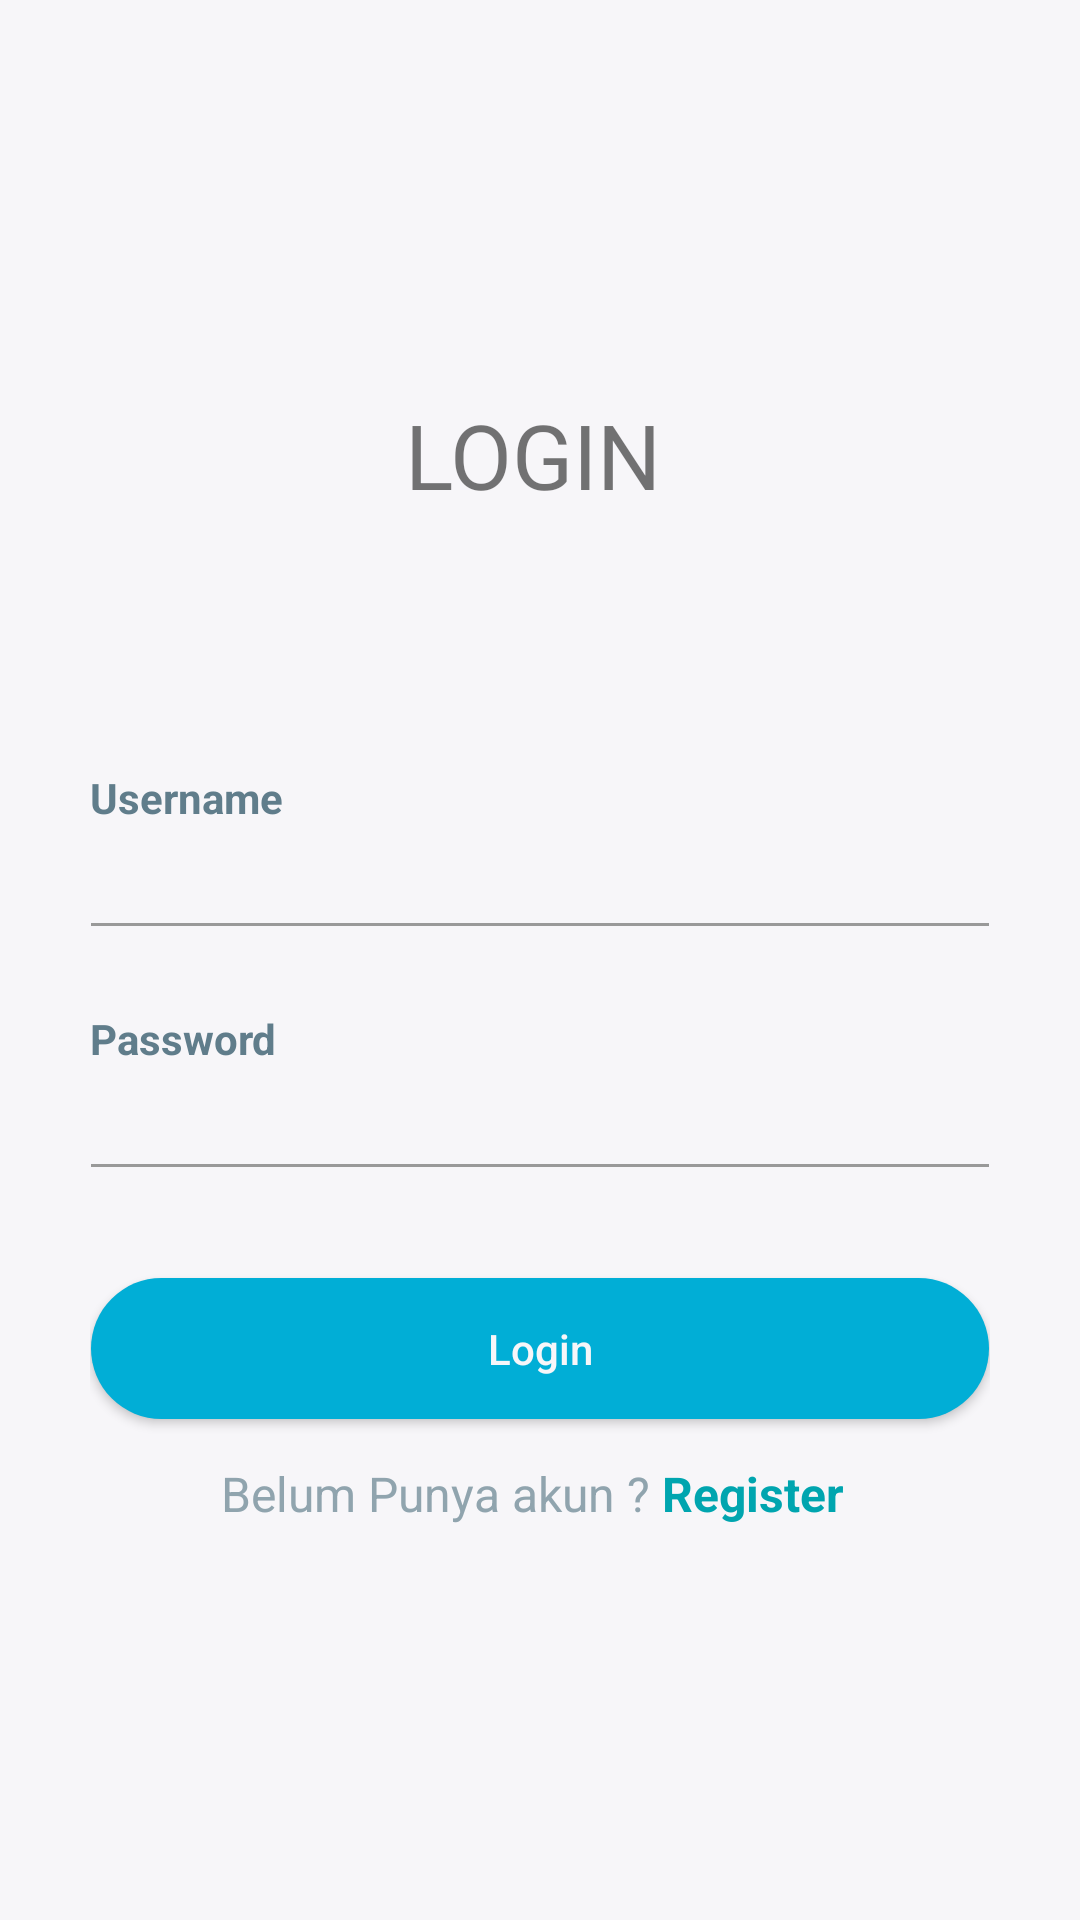

This screen was rendered from an Android layout file. Write that file and the resources it references.
<!-- AndroidManifest.xml: application theme AppTheme -->
<!-- res/layout/activity_login.xml -->
<?xml version="1.0" encoding="utf-8"?>
<LinearLayout xmlns:android="http://schemas.android.com/apk/res/android"
    android:layout_width="match_parent"
    android:layout_height="match_parent"
    android:background="@color/white"
    android:orientation="vertical">

    <RelativeLayout
        android:layout_width="match_parent"
        android:layout_height="match_parent">

        <LinearLayout
            android:layout_width="330dp"
            android:layout_height="wrap_content"
            android:layout_centerInParent="true"
            android:layout_centerVertical="true"
            android:orientation="vertical"
            android:padding="15dp">

            <TextView
                android:layout_width="90dp"
                android:layout_height="90dp"
                android:layout_gravity="center_horizontal"
                android:src="@drawable/baca"
                android:text="LOGIN"

                android:textSize="30dp"
                />

            <View
                android:layout_width="0dp"
                android:layout_height="35dp" />

            <TextView
                android:layout_width="wrap_content"
                android:layout_height="wrap_content"
                android:text="Username"
                android:textAlignment="center"
                android:textAppearance="@style/Base.TextAppearance.AppCompat.Small"
                android:textColor="@color/blue_grey_500"
                android:textStyle="bold" />

            <EditText
                android:id="@+id/user"
                android:layout_width="match_parent"
                android:layout_height="wrap_content"
                android:layout_marginLeft="-4dp"
                android:layout_marginRight="-4dp"
                android:inputType="textEmailAddress"
                android:maxLength="50"
                android:maxLines="1"
                android:singleLine="true"
                android:textColor="@color/blue_grey_300"
                android:theme="@style/EditText.Grey" />

            <View
                android:layout_width="0dp"
                android:layout_height="20dp" />

            <TextView
                android:layout_width="wrap_content"
                android:layout_height="wrap_content"
                android:text="Password"
                android:textAlignment="center"
                android:textAppearance="@style/Base.TextAppearance.AppCompat.Small"
                android:textColor="@color/blue_grey_500"
                android:textStyle="bold" />

            <EditText
                android:id="@+id/pass"
                android:layout_width="match_parent"
                android:layout_height="wrap_content"
                android:layout_marginLeft="-4dp"
                android:layout_marginRight="-4dp"
                android:inputType="textPassword"
                android:maxLength="50"
                android:maxLines="1"
                android:singleLine="true"
                android:textColor="@color/blue_grey_300"
                android:theme="@style/EditText.Grey" />

            <View
                android:layout_width="0dp"
                android:layout_height="10dp"/>














            <View
                android:layout_width="0dp"
                android:layout_height="15dp" />

            <Button
                android:id="@+id/fab_login"
                android:layout_width="match_parent"
                android:layout_height="55dp"
                android:layout_marginLeft="-4dp"
                android:layout_marginRight="-4dp"
                android:background="@drawable/btn_rounded_green"
                android:text="Login"
                android:textAllCaps="false"
                android:textColor="@color/white" />

            <View
                android:layout_width="0dp"
                android:layout_height="5dp" />

            <LinearLayout
                android:layout_width="match_parent"
                android:layout_height="wrap_content"
                android:layout_marginTop="5dp"
                android:gravity="center"
                android:orientation="horizontal">

                <TextView
                    android:layout_width="wrap_content"
                    android:layout_height="wrap_content"
                    android:text="Belum Punya akun ? "
                    android:textAppearance="@style/Base.TextAppearance.AppCompat.Subhead"
                    android:textColor="@color/blue_grey_300" />

                <TextView
                    android:id="@+id/Register"
                    android:layout_width="wrap_content"
                    android:layout_height="wrap_content"
                    android:clickable="true"
                    android:text="Register"
                    android:textAppearance="@style/Base.TextAppearance.AppCompat.Subhead"
                    android:textColor="@color/black"
                    android:layout_marginRight="5dp"
                    android:textStyle="bold" />

            </LinearLayout>

        </LinearLayout>

    </RelativeLayout>

</LinearLayout>
<!-- resources referenced by this layout -->
<resources>
  <color name="black">#00a5af</color>
  <color name="blue_grey_300">#90A4AE</color>
  <color name="blue_grey_400">#78909C</color>
  <color name="blue_grey_500">#607D8B</color>
  <color name="white">#f7f6f9</color>
  <!-- drawable baca: png bitmap (drawable, 27418 bytes) -->
  <!-- drawable btn_rounded_green: vector/xml drawable (drawable, 2246 chars, omitted) -->
  <style name="EditText.Grey" parent="@style/AppTheme">
          <item name="colorControlActivated">@color/grey_60</item>
          <item name="colorControlHighlight">@color/grey_60</item>
          <item name="colorControlNormal">@color/grey_40</item>
      </style>
  <style name="AppTheme" parent="Theme.AppCompat.Light.NoActionBar">
          
          <item name="colorPrimary">@color/colorPrimary</item>
          <item name="colorPrimaryDark">@color/colorPrimaryDark</item>
          <item name="colorAccent">@color/colorAccent</item>
  
      </style>
  <color name="grey_60">#666666</color>
  <color name="grey_40">#999999</color>
  <color name="colorPrimary">#f7f6f9</color>
  <color name="colorPrimaryDark">#191819</color>
  <color name="colorAccent">#191819</color>
</resources>
